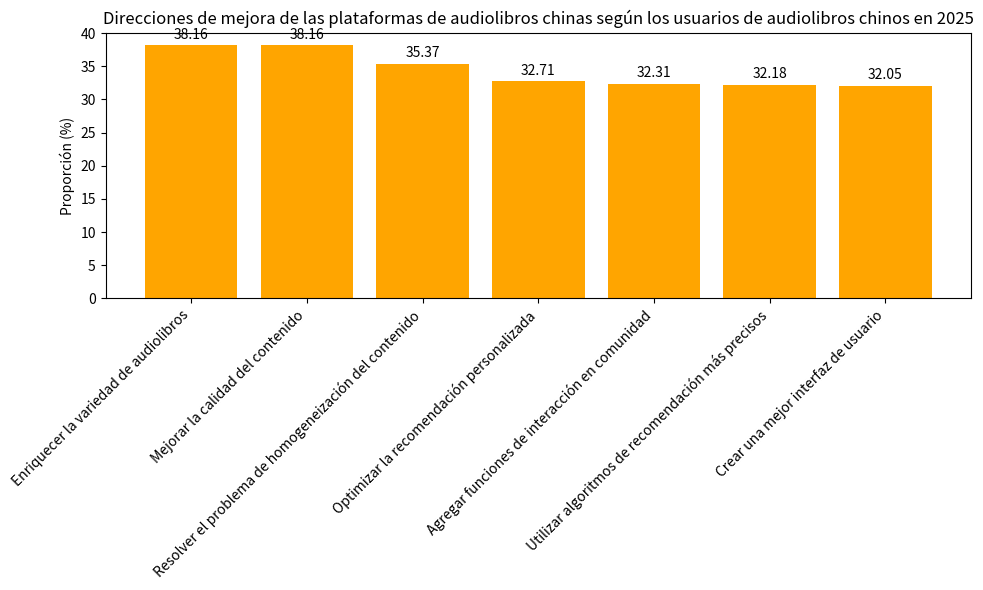

Here is the Python script that generated this plot:
import matplotlib.pyplot as plt
import numpy as np

# Direcciones de mejora
direcciones = ["Enriquecer la variedad de audiolibros", "Mejorar la calidad del contenido", "Resolver el problema de homogeneización del contenido", 
              "Optimizar la recomendación personalizada", "Agregar funciones de interacción en comunidad", "Utilizar algoritmos de recomendación más precisos", "Crear una mejor interfaz de usuario"]
# Proporciones correspondientes (%)
proporciones = [38.16, 38.16, 35.37, 32.71, 32.31, 32.18, 32.05]

x = np.arange(len(direcciones))  # Coordenadas del eje x

fig, ax = plt.subplots(figsize=(10, 6))
# Dibujar un gráfico de barras
barras = ax.bar(x, proporciones, color='orange')

# Agregar anotaciones numéricas
for i, proporcion in enumerate(proporciones):
    ax.text(i, proporcion + 1, f'{proporcion}', ha='center')

# Establecer las marcas y etiquetas del eje x, rotar las etiquetas
ax.set_xticks(x)
ax.set_xticklabels(direcciones, rotation=45, ha='right')
ax.set_ylabel('Proporción (%)')
ax.set_title('Direcciones de mejora de las plataformas de audiolibros chinas según los usuarios de audiolibros chinos en 2025')

plt.tight_layout()
plt.show()
